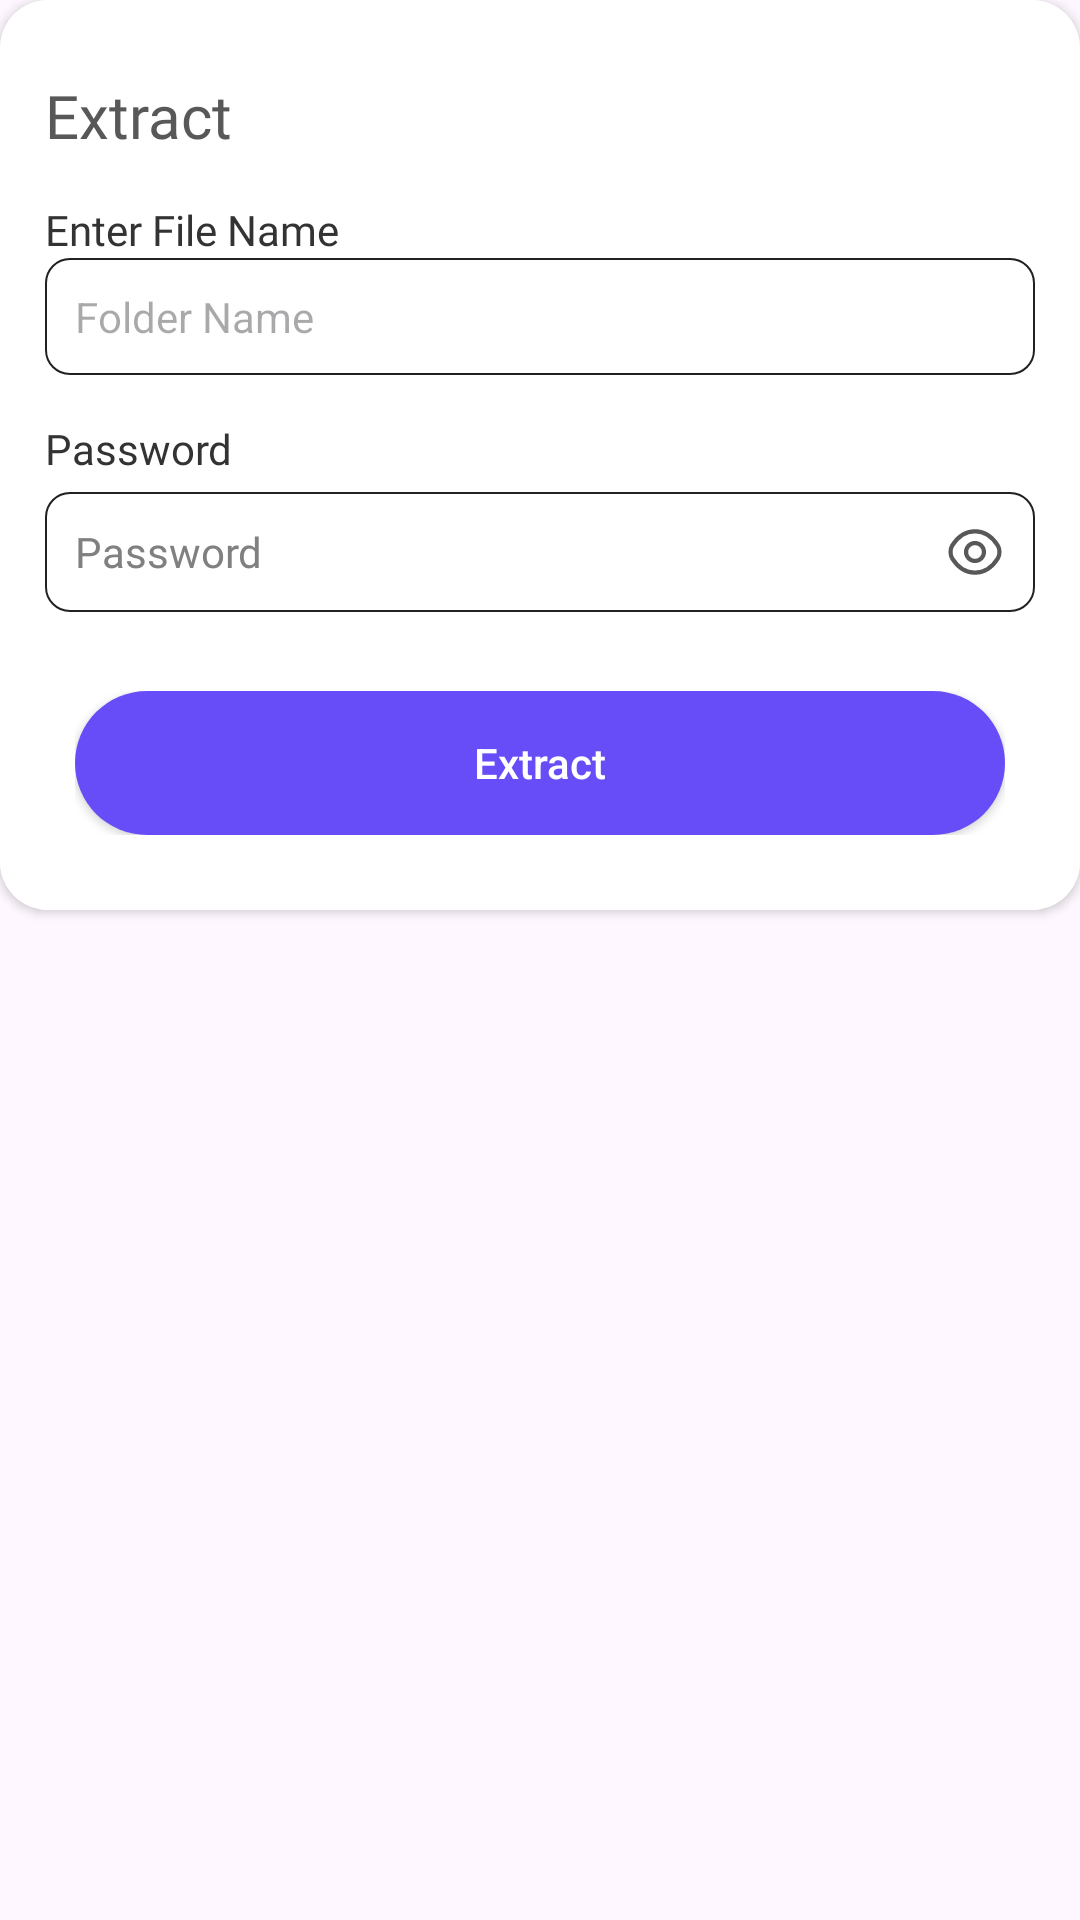

Produce the Android XML layout that renders to this screen, including the resource entries it uses.
<!-- AndroidManifest.xml: application theme Theme.ZipExtractorUnZIPUnRAR -->
<!-- res/layout/demo.xml -->
<RelativeLayout xmlns:android="http://schemas.android.com/apk/res/android"
    xmlns:aapt="http://schemas.android.com/aapt"
    xmlns:app="http://schemas.android.com/apk/res-auto"
    android:layout_width="wrap_content"
    android:layout_height="wrap_content"
    android:layout_margin="15dp">

    <androidx.cardview.widget.CardView
        android:layout_width="match_parent"
        android:layout_height="wrap_content"
        app:cardCornerRadius="16dp">

        <LinearLayout
            android:layout_width="match_parent"
            android:layout_height="wrap_content"
            android:background="@color/white"
            android:orientation="vertical"
            android:padding="15dp">


            <TextView
                android:layout_width="match_parent"
                android:layout_height="wrap_content"
                android:layout_marginTop="10dp"
                android:layout_marginBottom="15dp"
                android:fontFamily="@font/poppins_regular"
                android:text="@string/extract"
                android:textColor="@color/grey"
                android:textSize="20sp" />


            <LinearLayout
                android:id="@+id/nameLl"
                android:layout_width="match_parent"
                android:layout_height="wrap_content"
                android:orientation="vertical">

                <TextView
                    android:id="@+id/item_count"
                    android:layout_width="wrap_content"
                    android:layout_height="wrap_content"
                    android:fontFamily="@font/poppins_semibold"
                    android:text="@string/enter_file_name"
                    android:textColor="@color/text_color"
                    android:textSize="14sp" />


                <EditText
                    android:id="@+id/name"
                    android:layout_width="match_parent"
                    android:layout_height="wrap_content"
                    android:layout_marginTop="@dimen/_5sdp"
                    android:background="@drawable/bg_edit"
                    android:hint="@string/folder_name"
                    android:inputType="textPersonName"
                    android:padding="10dp"
                    android:textColor="@color/black"
                    android:textSize="14sp" />
            </LinearLayout>

            <TextView
                android:layout_width="wrap_content"
                android:layout_height="wrap_content"
                android:layout_marginTop="15dp"
                android:fontFamily="@font/poppins_semibold"
                android:text="@string/password"
                android:textColor="@color/text_color"
                android:textSize="14sp" />

            <LinearLayout
                android:id="@+id/edttxt_password"
                android:layout_width="match_parent"
                android:layout_height="wrap_content"
                android:layout_marginTop="5dp"
                android:background="@drawable/bg_edit"
                android:orientation="horizontal"
                android:padding="10dp"
                android:paddingHorizontal="@dimen/_10sdp"
                android:paddingLeft="@dimen/_10sdp"
                android:paddingRight="@dimen/_10sdp"
                android:visibility="visible">

                <EditText
                    android:id="@+id/password"
                    android:layout_width="306dp"
                    android:layout_height="wrap_content"
                    android:layout_gravity="center_vertical"
                    android:layout_weight="1"
                    android:background="@null"
                    android:fontFamily="@font/poppins_regular"
                    android:hint="Password"
                    android:inputType="textPassword"
                    android:singleLine="true"
                    android:textColor="@color/black"
                    android:textColorHint="#808080"
                    android:textSize="14sp" />

                <ImageView
                    android:id="@+id/password_icon"
                    android:layout_width="20dp"
                    android:layout_height="20dp"
                    android:layout_gravity="right|center_vertical|center_horizontal|center"
                    android:src="@drawable/effect_password" />
            </LinearLayout>

            <TextView
                android:id="@+id/msg"
                android:layout_width="wrap_content"
                android:layout_height="wrap_content"
                android:layout_centerHorizontal="true"
                android:layout_marginVertical="@dimen/_10sdp"
                android:layout_marginTop="@dimen/_10sdp"
                android:layout_marginBottom="@dimen/_10sdp"
                android:fontFamily="@font/poppins_regular"
                android:gravity="center"
                android:textColor="#EF190A"
                android:textSize="12sp" />

            <LinearLayout
                android:layout_width="match_parent"
                android:layout_height="wrap_content"
                android:layout_gravity="center"
                android:layout_marginHorizontal="10dp"
                android:layout_marginTop="10dp"
                android:layout_marginBottom="10dp"
                android:orientation="horizontal">


                <androidx.appcompat.widget.AppCompatButton
                    android:id="@+id/yes"
                    android:layout_width="match_parent"
                    android:layout_height="wrap_content"
                    android:background="@drawable/bg_button"
                    android:text="@string/extract"
                    android:textAllCaps="false"
                    android:textColor="#ffffff"
                    android:textSize="14sp" />

            </LinearLayout>
        </LinearLayout>
    </androidx.cardview.widget.CardView>
</RelativeLayout>
<!-- resources referenced by this layout -->
<resources>
  <color name="black">#FF000000</color>
  <color name="grey">#585858</color>
  <color name="text_color">#333333</color>
  <color name="white">#FFFFFFFF</color>
  <!-- drawable bg_button (drawable) -->
  <?xml version="1.0" encoding="utf-8"?>
  <shape xmlns:android="http://schemas.android.com/apk/res/android">
      <solid android:color="@color/colorPrimary" />
      <corners android:radius="24dp" />
  
  </shape>
  <!-- drawable bg_edit (drawable) -->
  <?xml version="1.0" encoding="utf-8"?>
  <shape xmlns:android="http://schemas.android.com/apk/res/android">
  
      <stroke
          android:width="0.5dp"
          android:color="@color/stroke_color" />
      <corners android:radius="8dp" />
  
  </shape>
  <!-- drawable effect_password (drawable) -->
  <?xml version="1.0" encoding="utf-8"?>
  <selector xmlns:android="http://schemas.android.com/apk/res/android" xmlns:app="http://schemas.android.com/apk/res-auto" xmlns:aapt="http://schemas.android.com/aapt">
      <item android:state_pressed="true" android:drawable="@drawable/show_password_press"/>
      <item android:state_pressed="false" android:drawable="@drawable/show_password"/>
  </selector>
  <string name="enter_file_name" translatable="false">Enter File Name</string>
  <string name="extract" translatable="false">Extract</string>
  <string name="folder_name" translatable="false">Folder Name</string>
  <string name="password" translatable="false">Password</string>
  <style name="Theme.ZipExtractorUnZIPUnRAR" parent="Base.Theme.ZipExtractorUnZIPUnRAR" />
  <color name="colorPrimary">#674DF7</color>
  <color name="stroke_color">#212121</color>
  <!-- drawable show_password_press: vector/xml drawable (drawable, 2038 chars, omitted) -->
  <!-- drawable show_password: png bitmap (drawable, 842 bytes) -->
  <style name="Base.Theme.ZipExtractorUnZIPUnRAR" parent="Theme.Material3.DayNight.NoActionBar">
          <item name="colorPrimary">@color/colorPrimary</item>
          <item name="colorPrimaryDark">@color/colorPrimaryDark</item>
          <item name="colorAccent">@color/colorAccent</item>
          <item name="android:windowActionBar">true</item>
          <item name="colorControlNormal">@color/black</item>
          <item name="colorControlActivated">@color/rating</item>
      </style>
  <color name="colorPrimaryDark">#674DF7</color>
  <color name="colorAccent">#674DF7</color>
  <color name="rating">#FFC70A</color>
</resources>
